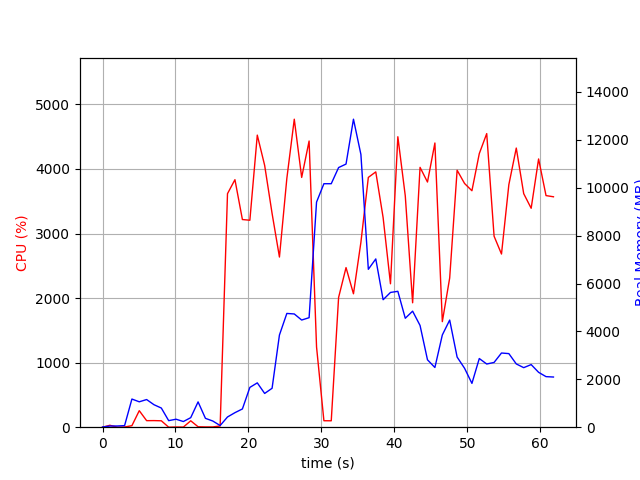

Data behind this chart, as committed beside it:
elapsed_time, nproc, cpu, mem_real, mem_virtual
3.933906555175781e-05, 1, 0.0, 8.25, 3185
1.006, 2, 29.8, 49.23, 160.7
2.013, 2, 1.0, 50.79, 161.8
3.021, 2, 3.0, 65.56, 176.6
4.026, 6, 23.8, 1176, 4249
5.034, 5, 255.7, 1061, 3917
6.043, 5, 101.2, 1155, 3948
7.052, 4, 102.2, 939.0, 3362
8.059, 3, 99.3, 799.8, 2938
9.066, 3, 0.0, 273.3, 2280
10.07, 3, 3.0, 333.6, 2360
11.08, 3, 2.0, 236.6, 2274
12.09, 3, 99.2, 398.4, 2394
13.1, 8, 6.9, 1057, 4469
14.1, 4, 4.0, 370.1, 2680
15.11, 3, 4.0, 258.2, 2309
16.12, 1, 18.8, 69.83, 699.6
17.13, 1, 3617, 427.0, 4895
18.15, 1, 3834, 607.1, 4911
19.17, 1, 3216, 761.9, 5495
20.2, 1, 3205, 1662, 6775
21.21, 1, 4524, 1852, 8311
22.22, 1, 4055, 1410, 8319
23.24, 1, 3311, 1626, 8863
24.25, 1, 2635, 3851, 10753
25.27, 1, 3853, 4751, 12801
26.28, 1, 4770, 4729, 12801
27.3, 1, 3869, 4475, 12801
28.32, 1, 4433, 4574, 14064
29.34, 1, 1242, 9402, 21856
30.35, 1, 100.2, 10169, 21856
31.35, 1, 99.3, 10169, 21856
32.36, 1, 2009, 10843, 21856
33.38, 1, 2472, 10989, 21870
34.4, 1, 2067, 12863, 28030
35.42, 1, 2864, 11390, 28200
36.44, 1, 3869, 6594, 28223
37.46, 1, 3954, 7027, 28446
38.46, 1, 3246, 5323, 28472
39.47, 1, 2221, 5628, 28472
40.48, 1, 4499, 5675, 28472
41.5, 1, 3583, 4549, 28472
42.51, 1, 1927, 4846, 28472
43.53, 1, 4024, 4249, 28472
44.55, 1, 3797, 2815, 28544
45.56, 1, 4402, 2493, 28544
46.58, 1, 1635, 3852, 28544
47.59, 1, 2311, 4474, 28544
48.61, 1, 3980, 2929, 28544
49.63, 1, 3775, 2461, 28552
50.64, 1, 3662, 1830, 28552
51.65, 1, 4238, 2868, 28552
52.67, 1, 4547, 2639, 28552
53.68, 1, 2958, 2705, 28552
54.69, 1, 2682, 3098, 28552
55.7, 1, 3757, 3073, 28552
56.72, 1, 4324, 2642, 28552
57.74, 1, 3617, 2487, 28552
58.76, 1, 3391, 2615, 28574
59.78, 1, 4154, 2292, 28574
... 2 more rows
